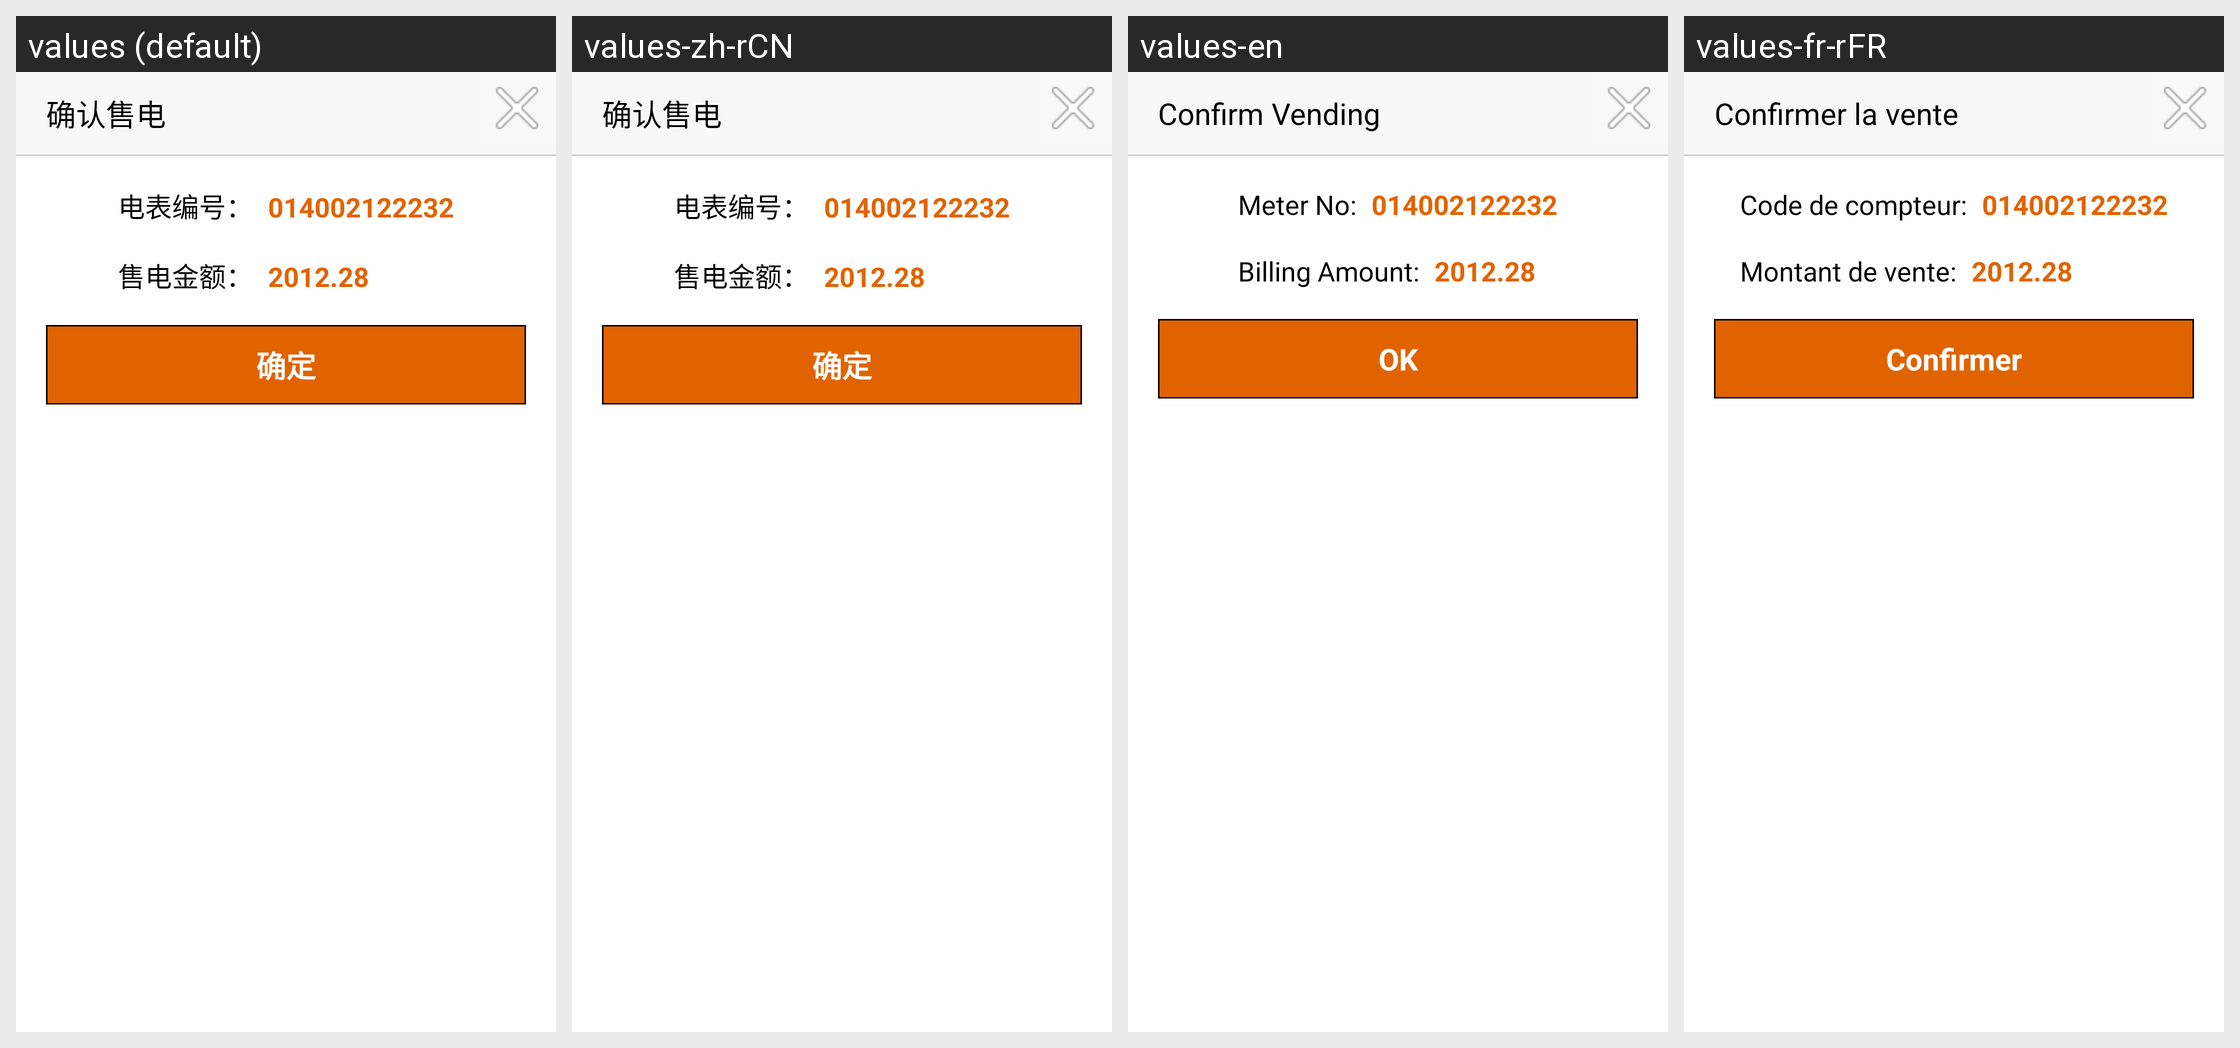

The same Android screen rendered under several of its app's locales, left to right. List the strings drawn on it with the default value and each locale's translation.
Android screen res/layout/dialog_sms_querengoudian.xml rendered under 4 locales, left to right: values (default), values-zh-rCN, values-en, values-fr-rFR. Device: Nexus 5 (rendered at 1080×1920; each locale shown at half size, 540×960, under a caption strip naming it); theme OrangeTheme.
Strings drawn on this screen, with the default value and each locale's value (text and hints the layout hard-codes, and strings that could not be matched under every locale, appear in the picture but are not listed):

duanxingoudian_tv_shoudianqueren
  values: 确认售电
  values-zh-rCN: 确认售电
  values-en: Confirm Vending
  values-fr-rFR: Confirmer la vente

shoufeidetail_tv_dianbiaobianhao
  values: 电表编号：
  values-zh-rCN: 电表编号：
  values-en: Meter No:
  values-fr-rFR: Code de compteur:

shoufeidetail_tv_shoudianjine
  values: 售电金额：
  values-zh-rCN: 售电金额：
  values-en: Billing Amount:
  values-fr-rFR: Montant de vente:

str_queding
  values: 确定
  values-zh-rCN: 确定
  values-en: OK
  values-fr-rFR: Confirmer
